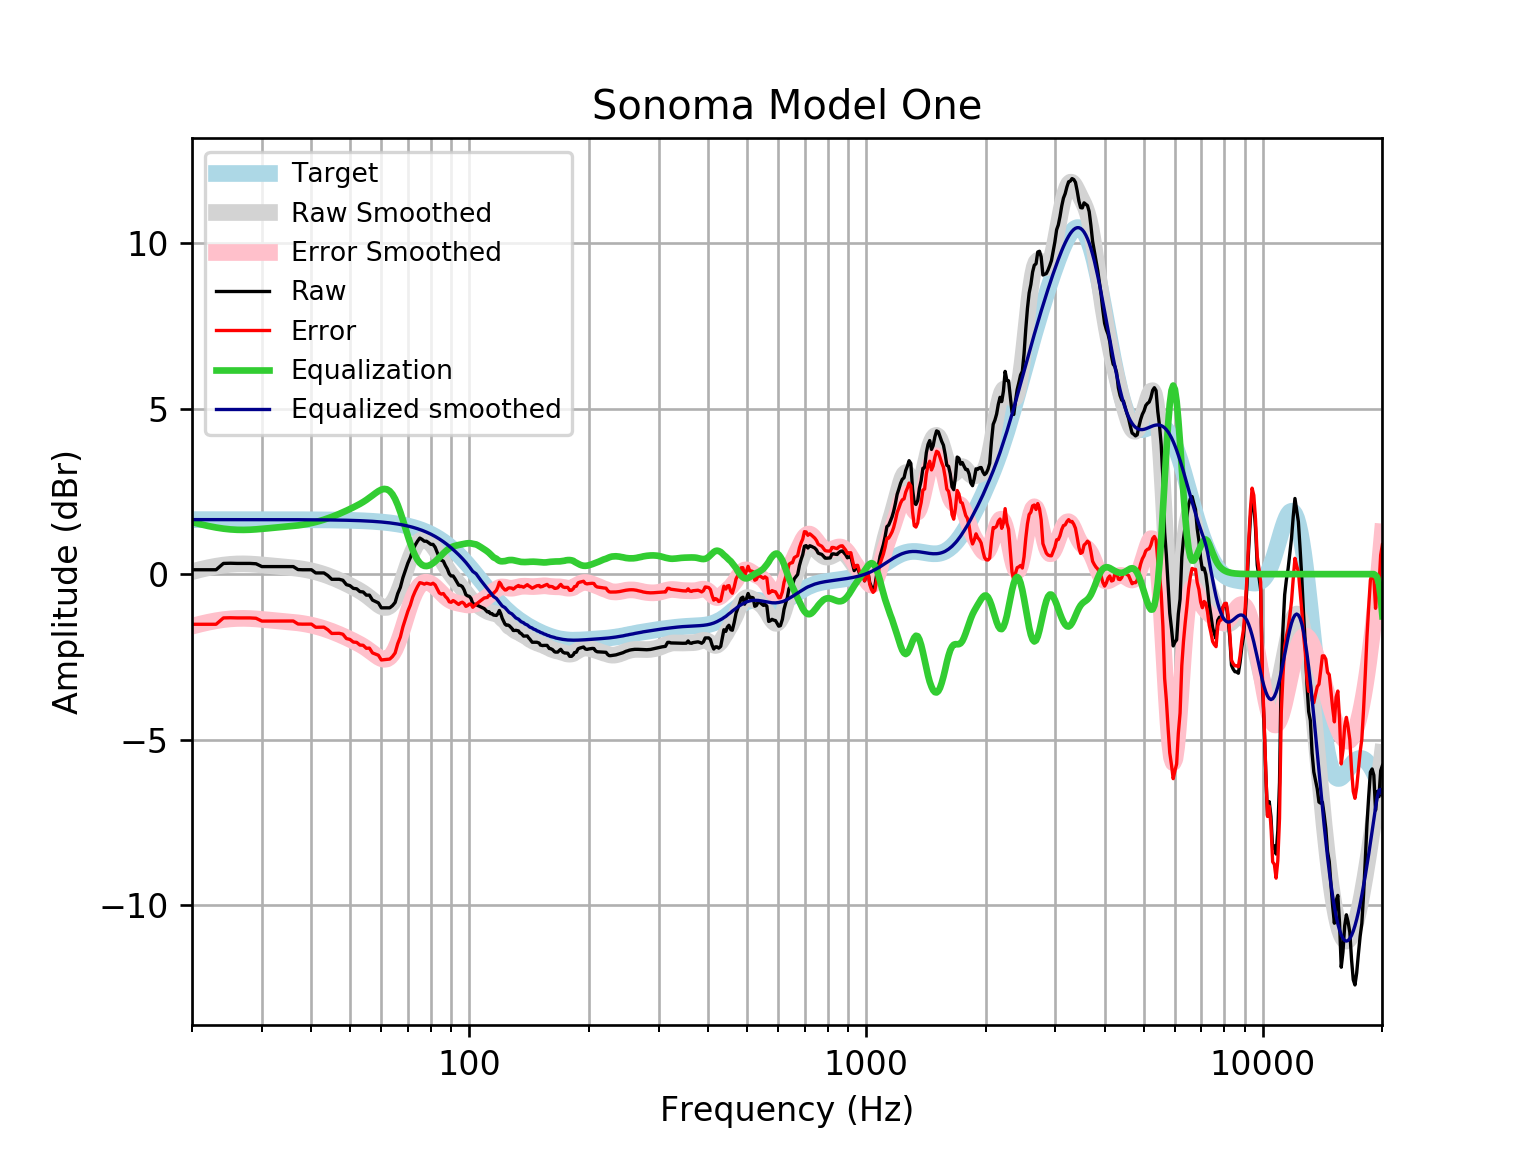

Values plotted in this chart, from the file beside it:
frequency, raw, error, smoothed, error_smoothed, equalization, equalized_raw, equalized_smoothed, target
20, 0.1321, -1.516, 0.07389, -1.574, 1.574, 1.706, 1.648, 1.648
21, 0.1321, -1.516, 0.1395, -1.508, 1.508, 1.64, 1.648, 1.648
22, 0.1321, -1.516, 0.1945, -1.453, 1.453, 1.585, 1.648, 1.648
23, 0.1321, -1.516, 0.2391, -1.409, 1.409, 1.541, 1.648, 1.648
24, 0.3239, -1.324, 0.2731, -1.375, 1.375, 1.699, 1.648, 1.648
25, 0.3292, -1.319, 0.2958, -1.352, 1.352, 1.681, 1.648, 1.648
26, 0.3239, -1.324, 0.3078, -1.34, 1.34, 1.664, 1.648, 1.648
27, 0.3239, -1.324, 0.3103, -1.337, 1.337, 1.661, 1.648, 1.648
28, 0.3239, -1.324, 0.3048, -1.343, 1.343, 1.666, 1.647, 1.647
29, 0.3134, -1.334, 0.2936, -1.354, 1.354, 1.667, 1.647, 1.647
30, 0.228, -1.419, 0.279, -1.368, 1.368, 1.596, 1.647, 1.647
31, 0.228, -1.419, 0.2631, -1.384, 1.384, 1.612, 1.647, 1.647
32, 0.228, -1.419, 0.2475, -1.399, 1.399, 1.627, 1.647, 1.647
33, 0.228, -1.419, 0.2328, -1.414, 1.414, 1.642, 1.647, 1.647
34, 0.228, -1.418, 0.2189, -1.427, 1.427, 1.655, 1.646, 1.646
35, 0.228, -1.418, 0.2049, -1.441, 1.441, 1.669, 1.646, 1.646
36, 0.228, -1.417, 0.1897, -1.456, 1.456, 1.684, 1.645, 1.645
37, 0.1375, -1.507, 0.1723, -1.473, 1.473, 1.61, 1.645, 1.645
38, 0.1321, -1.512, 0.1516, -1.493, 1.493, 1.625, 1.644, 1.644
39, 0.1321, -1.512, 0.1273, -1.516, 1.516, 1.649, 1.644, 1.644
40, 0.1321, -1.511, 0.09915, -1.544, 1.544, 1.676, 1.643, 1.643
41, 0.0362, -1.606, 0.06727, -1.575, 1.575, 1.611, 1.642, 1.642
42, 0.0362, -1.605, 0.0319, -1.609, 1.609, 1.645, 1.641, 1.641
43, 0.0362, -1.604, -0.006716, -1.647, 1.647, 1.683, 1.64, 1.64
44, -0.0433, -1.682, -0.04831, -1.687, 1.687, 1.644, 1.639, 1.639
45, -0.1556, -1.793, -0.09262, -1.73, 1.73, 1.574, 1.637, 1.637
46, -0.1556, -1.791, -0.1393, -1.775, 1.775, 1.619, 1.635, 1.635
47, -0.1556, -1.789, -0.188, -1.822, 1.822, 1.666, 1.634, 1.633
48, -0.1849, -1.816, -0.2383, -1.87, 1.87, 1.685, 1.631, 1.631
49, -0.3182, -1.947, -0.2896, -1.919, 1.919, 1.6, 1.629, 1.629
50, -0.3474, -1.974, -0.3419, -1.968, 1.968, 1.621, 1.626, 1.626
51, -0.4302, -2.053, -0.3951, -2.018, 2.018, 1.588, 1.623, 1.623
52, -0.4432, -2.063, -0.45, -2.07, 2.07, 1.627, 1.62, 1.62
53, -0.5286, -2.145, -0.5077, -2.124, 2.124, 1.595, 1.616, 1.616
54, -0.5391, -2.151, -0.5693, -2.181, 2.181, 1.642, 1.612, 1.612
55, -0.635, -2.242, -0.6359, -2.243, 2.243, 1.608, 1.607, 1.607
56, -0.635, -2.237, -0.7076, -2.31, 2.31, 1.675, 1.602, 1.602
57, -0.7847, -2.381, -0.7826, -2.379, 2.379, 1.594, 1.596, 1.596
58, -0.8268, -2.417, -0.8572, -2.447, 2.447, 1.621, 1.59, 1.59
59, -0.8695, -2.453, -0.9252, -2.509, 2.509, 1.639, 1.583, 1.583
60, -1.019, -2.595, -0.9785, -2.555, 2.555, 1.536, 1.576, 1.576
61, -1.019, -2.586, -1.008, -2.576, 2.576, 1.557, 1.568, 1.568
62, -1.019, -2.577, -1.005, -2.564, 2.564, 1.545, 1.559, 1.559
63, -1.019, -2.568, -0.9624, -2.511, 2.511, 1.493, 1.549, 1.549
64, -0.9534, -2.492, -0.8757, -2.414, 2.414, 1.461, 1.538, 1.538
65, -0.8553, -2.382, -0.745, -2.272, 2.272, 1.417, 1.527, 1.527
66, -0.5869, -2.101, -0.5745, -2.089, 2.089, 1.502, 1.514, 1.514
67, -0.4017, -1.903, -0.3723, -1.873, 1.873, 1.472, 1.501, 1.501
68, -0.1091, -1.596, -0.1498, -1.636, 1.636, 1.527, 1.486, 1.486
69, 0.1159, -1.355, 0.08012, -1.391, 1.391, 1.506, 1.471, 1.471
70, 0.3348, -1.119, 0.3041, -1.15, 1.15, 1.484, 1.454, 1.454
71, 0.5008, -0.9347, 0.5102, -0.9253, 0.9253, 1.426, 1.436, 1.436
72, 0.724, -0.692, 0.6887, -0.7273, 0.7273, 1.451, 1.416, 1.416
73, 0.8745, -0.5207, 0.8331, -0.5621, 0.5621, 1.437, 1.395, 1.395
74, 0.9941, -0.3788, 0.9402, -0.4327, 0.4327, 1.427, 1.373, 1.373
75, 1.091, -0.2582, 1.01, -0.3393, 0.3393, 1.43, 1.349, 1.349
76, 1.049, -0.2747, 1.045, -0.2794, 0.2794, 1.329, 1.324, 1.324
77, 0.9951, -0.3021, 1.048, -0.2489, 0.2489, 1.244, 1.297, 1.297
78, 0.9951, -0.2738, 1.026, -0.2431, 0.2431, 1.238, 1.269, 1.269
79, 0.9487, -0.2902, 0.9813, -0.2575, 0.2575, 1.206, 1.239, 1.239
... 553 more rows
